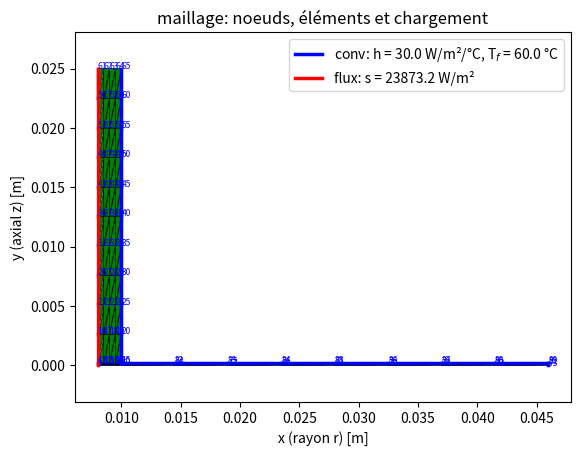
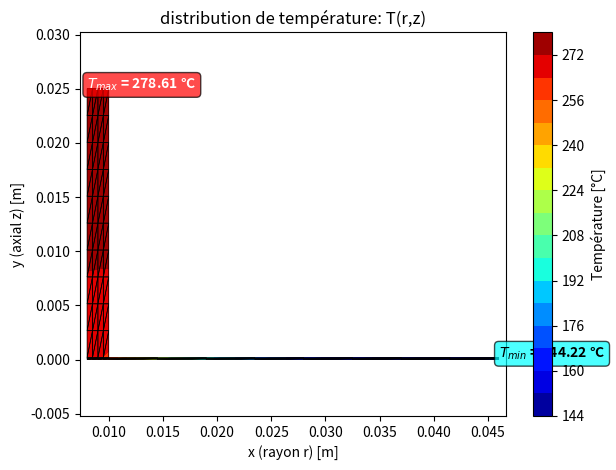

Write the Python code that produced these figures, in order.
import numpy as py
from numpy.linalg import solve
import matplotlib.pyplot as plt
import matplotlib.tri as tri

# ============================================================================
# PROJET MEC423 - CONCEPTION D'UNE PLINTHE CHAUFFANTE ÉLECTRIQUE
# Modèle axisymétrique avec éléments finis triangulaires
# Basé sur le gabarit fourni - MEC423_T_axisymetrique
# ============================================================================

Resoudre = True  # False pour vérifier maillage, True pour résoudre
pi = py.pi

# ============================================================================
# 1) PARAMÈTRES DU PROBLÈME
# ============================================================================

# --- Données du projet (MEC423-02, Équipe 10) ---
L = 3.0      # Longueur du tube [m]
P = 3600     # Puissance à dissiper [W] (3.6 kW)
h_conv = 30  # Coefficient de convection [W/(m²·°C)]
T_air = 60   # Température de l'air ambiant [°C]

# --- Propriétés matériaux ---
k_c = 150    # Conductivité thermique [W/(m·°C)] - tube et ailettes

# --- Variables de conception (à optimiser) ---
R = 0.010    # Rayon extérieur du tube [m] - Test: 10 mm
a = 0.036    # Longueur radiale des ailettes [m] - Test: 36 mm
N = 60       # Nombre total d'ailettes - Test: 60

# --- Paramètres géométriques calculés ---
t1 = R / 5              # Épaisseur de la paroi du tube [m]
R_int = R - t1          # Rayon intérieur du tube [m]
t_a = a / 100           # Épaisseur de l'ailette [m]
pas_ailette = L / N     # Espacement entre ailettes [m]

# --- Paramètres de maillage ---
nr_tube = 5      # Nombre de divisions radiales dans le tube
nr_ailette = 8   # Nombre de divisions radiales dans l'ailette
nz_ailette = 3   # Nombre de divisions axiales dans l'épaisseur d'ailette
nz_espace = 10   # Nombre de divisions axiales entre ailettes

# --- Affichage des paramètres ---
print("="*70)
print(" PROJET MEC423 - PLINTHE CHAUFFANTE ÉLECTRIQUE")
print("="*70)
print(f"\nDonnées du projet:")
print(f"  Longueur tube L = {L} m")
print(f"  Puissance P = {P/1000} kW")
print(f"  Convection h = {h_conv} W/(m²·°C)")
print(f"  Température air T_air = {T_air} °C")
print(f"\nVariables de conception:")
print(f"  Rayon tube R = {R*1000:.1f} mm")
print(f"  Longueur ailettes a = {a*1000:.1f} mm")
print(f"  Nombre d'ailettes N = {N}")
print(f"\nGéométrie calculée:")
print(f"  Rayon intérieur R_int = {R_int*1000:.2f} mm")
print(f"  Épaisseur paroi t1 = {t1*1000:.2f} mm")
print(f"  Épaisseur ailette t_a = {t_a*1000:.3f} mm")
print(f"  Pas entre ailettes = {pas_ailette*1000:.2f} mm")
print("="*70)

# ============================================================================
# 2) COORDONNÉES DES NOEUDS - xy = py.array([[xi, yi], [xj, yj], ...])
# ============================================================================

# Domaine:
# - Tube: r ∈ [R_int, R], z ∈ [0, pas_ailette/2]
# - Ailette: r ∈ [R, R+a], z ∈ [0, t_a/2]
# Coordonnée x = r (rayon), y = z (axial)
# z=0: plan de symétrie au milieu de l'ailette
# z=pas_ailette/2: plan de symétrie entre deux ailettes

z_max = pas_ailette / 2  # Demi-distance entre ailettes

# Coordonnées radiales (x = r)
r_tube = py.linspace(R_int, R, nr_tube)
r_ailette_sans_tube = py.linspace(R, R+a, nr_ailette+1)[1:]  # Sans répéter R
r_coords_tube = r_tube
r_coords_ailette = py.linspace(R, R+a, nr_ailette+1)

# Coordonnées axiales (y = z)
# Zone 1: épaisseur d'ailette [0, t_a/2]
z_ailette = py.linspace(0, t_a/2, nz_ailette)
# Zone 2: espace entre ailettes [t_a/2, z_max] (seulement pour le tube)
z_espace = py.linspace(t_a/2, z_max, nz_espace+1)[1:]  # Sans répéter t_a/2
z_coords_tube = py.concatenate([z_ailette, z_espace])
z_coords_ailette = z_ailette

# Génération des nœuds de manière structurée
# On va créer une grille en forme de L:
# - Zone du tube: tous les r_tube × tous les z_coords_tube
# - Zone de l'ailette: tous les r_ailette × tous les z_ailette (sauf r=R déjà dans tube)

nr_tube = len(r_coords_tube)
nr_ailette = len(r_coords_ailette)
nz_tube = len(z_coords_tube)
nz_ailette = len(z_coords_ailette)

# Créer la liste de nœuds et une map pour retrouver leur index
xy_list = []
node_map = {}  # (ir, iz, zone) -> node_id

node_id = 0

# Zone 1: TUBE (r ∈ [R_int, R], z ∈ [0, z_max])
for iz in range(nz_tube):
    for ir in range(nr_tube):
        xy_list.append([r_coords_tube[ir], z_coords_tube[iz]])
        node_map[('tube', ir, iz)] = node_id
        node_id += 1

# Zone 2: AILETTE (r ∈ [R, R+a], z ∈ [0, t_a/2])
for iz in range(nz_ailette):
    for ir in range(nr_ailette):
        # Ne pas dupliquer les nœuds à r=R qui sont déjà dans le tube
        if not (ir == 0 and iz < nz_ailette):  # ir=0 correspond à r=R
            xy_list.append([r_coords_ailette[ir], z_ailette[iz]])
            node_map[('ailette', ir, iz)] = node_id
            node_id += 1

xy = py.array(xy_list)
nn_total = len(xy_list)

print(f"\nGénération du maillage:")
print(f"  Nombre de noeuds: {nn_total}")
print(f"    - Zone tube: {nr_tube} × {nz_tube} = {nr_tube * nz_tube}")
print(f"    - Zone ailette: {nr_ailette} × {nz_ailette} - {nz_ailette} (partage avec tube) = {nr_ailette * nz_ailette - nz_ailette}")

# ============================================================================
# 3) CONNECTIVITÉS DES ÉLÉMENTS - cn = py.array([[i, j, k], [...]])
# ============================================================================

# Fonction pour obtenir le numéro de noeud (base 1) à partir des indices
# Pour la zone du tube
def get_node_tube(ir, iz):
    return node_map[('tube', ir, iz)] + 1  # +1 car numérotation commence à 1

# Pour la zone de l'ailette (en gérant le partage avec le tube à r=R)
def get_node_ailette(ir, iz):
    if ir == 0:  # r=R, nœud partagé avec le tube
        # Trouver l'index correspondant dans z_coords_tube
        iz_tube = iz  # Même index car z_ailette est un sous-ensemble de z_coords_tube
        return node_map[('tube', nr_tube-1, iz_tube)] + 1  # nr_tube-1 = dernier index radial du tube (r=R)
    else:
        return node_map[('ailette', ir, iz)] + 1

# Création des éléments triangulaires
elements = []

# Éléments dans le TUBE: r ∈ [R_int, R], z ∈ [0, z_max]
for iz in range(nz_tube - 1):
    for ir in range(nr_tube - 1):
        # Noeuds du quadrilatère
        n1 = get_node_tube(ir, iz)
        n2 = get_node_tube(ir+1, iz)
        n3 = get_node_tube(ir+1, iz+1)
        n4 = get_node_tube(ir, iz+1)

        # Diviser le quadrilatère en 2 triangles
        elements.append([n1, n2, n3])
        elements.append([n1, n3, n4])

# Éléments dans l'AILETTE: r ∈ [R, R+a], z ∈ [0, t_a/2]
for iz in range(nz_ailette - 1):
    for ir in range(nr_ailette - 1):
        # Noeuds du quadrilatère
        n1 = get_node_ailette(ir, iz)
        n2 = get_node_ailette(ir+1, iz)
        n3 = get_node_ailette(ir+1, iz+1)
        n4 = get_node_ailette(ir, iz+1)

        # Diviser le quadrilatère en 2 triangles
        elements.append([n1, n2, n3])
        elements.append([n1, n3, n4])

cn = py.array(elements)
ne = cn.shape[0]
print(f"  Nombre d'éléments: {ne}")
print(f"    - Zone tube: {2 * (nr_tube-1) * (nz_tube-1)}")
print(f"    - Zone ailette: {2 * (nr_ailette-1) * (nz_ailette-1)}")

# ============================================================================
# 4) PROPRIÉTÉS MATÉRIAUX - kc = py.array([k1, k2, ...])
# ============================================================================

kc = py.full(ne, k_c)  # Conductivité pour tous les éléments

# ============================================================================
# 5) CHALEUR VOLUMIQUE (W/m³)
# ============================================================================

Q = 0  # Pas de génération volumique dans ce problème

# ============================================================================
# 6) FRONTIÈRES DE CONVECTION - ijhTf = py.array([[i, j, h, Tf], [...]])
# ============================================================================

# Surfaces exposées à la convection:
# 1. Surface extérieure du tube: r=R, z ∈ [t_a/2, z_max]
# 2. Surface supérieure de l'ailette: z=t_a/2, r ∈ [R, R+a]
# 3. Extrémité de l'ailette: r=R+a, z ∈ [0, t_a/2]

convection_faces = []

# Trouver les indices dans z_coords_tube pour t_a/2 et z_max
idx_ta2_tube = py.where(py.isclose(z_coords_tube, t_a/2))[0][0]
idx_zmax_tube = nz_tube - 1

# 1. Surface extérieure du tube: r=R (dernier r du tube), z ∈ [t_a/2, z_max]
ir_R = nr_tube - 1  # Dernier indice radial du tube (r=R)
for iz in range(idx_ta2_tube, idx_zmax_tube):
    ni = get_node_tube(ir_R, iz)
    nj = get_node_tube(ir_R, iz+1)
    convection_faces.append([ni, nj, h_conv, T_air])

# 2. Surface supérieure de l'ailette: z=t_a/2, r ∈ [R, R+a]
iz_ta2_ailette = nz_ailette - 1  # Dernier indice axial de l'ailette (z=t_a/2)
for ir in range(nr_ailette - 1):
    ni = get_node_ailette(ir, iz_ta2_ailette)
    nj = get_node_ailette(ir+1, iz_ta2_ailette)
    convection_faces.append([ni, nj, h_conv, T_air])

# 3. Extrémité de l'ailette: r=R+a, z ∈ [0, t_a/2]
ir_Ra = nr_ailette - 1  # Dernier indice radial de l'ailette (r=R+a)
for iz in range(nz_ailette - 1):
    ni = get_node_ailette(ir_Ra, iz)
    nj = get_node_ailette(ir_Ra, iz+1)
    convection_faces.append([ni, nj, h_conv, T_air])

ijhTf = py.array(convection_faces)
nh = ijhTf.shape[0]

# ============================================================================
# 7) FRONTIÈRES DE FLUX - ijflux = py.array([[i, j, flux], [...]])
# ============================================================================

# Flux imposé sur la surface intérieure du tube: r=R_int
# Formule du PDF: σ_i = P / [2π(R-t1)L]
sigma_i = P / (2 * pi * R_int * L)  # [W/m²]

flux_faces = []

# Surface intérieure: r=R_int (premier indice radial du tube), toutes les valeurs de z
ir_Rint = 0  # Premier indice radial du tube
for iz in range(nz_tube - 1):
    ni = get_node_tube(ir_Rint, iz)
    nj = get_node_tube(ir_Rint, iz+1)
    flux_faces.append([ni, nj, sigma_i])

ijflux = py.array(flux_faces)
nflux = ijflux.shape[0]

print(f"\nConditions frontières:")
print(f"  Facettes avec convection: {nh}")
print(f"  Facettes avec flux imposé: {nflux}")
print(f"  Flux de chaleur: σ_i = {sigma_i:.2f} W/m²")
print("="*70)

# ============================================================================
# FIN DES DONNÉES
# ============================================================================

nn = xy.shape[0]  # nombre de noeuds (1 ddl / noeud)
ne = cn.shape[0]  # nombre d'éléments
nh = ijhTf.shape[0]
nflux = ijflux.shape[0]

# ============================================================================
# VISUALISATION DU MAILLAGE POUR VÉRIFICATION
# ============================================================================

plt.figure(1)
for ie in range(0, ne):
    nijk = cn[ie, :]
    xe = xy[nijk-1, 0]
    xc = py.mean(xe)
    ye = xy[nijk-1, 1]
    yc = py.mean(ye)
    plt.fill(xe, ye, 'g', edgecolor='k', linewidth=0.5)
    if ne < 100:  # Numéroter les éléments si pas trop nombreux
        plt.text(xc, yc, '%d' % (ie+1), fontsize=6)

if nn < 200:  # Numéroter les noeuds si pas trop nombreux
    for i in range(0, nn):
        xi = xy[i, 0]
        yi = xy[i, 1]
        plt.text(xi, yi, '%d' % (i+1), color='b', fontsize=6)

# Visualiser les frontières de convection
for i in range(0, nh):
    ni = int(ijhTf[i, 0]) - 1
    nj = int(ijhTf[i, 1]) - 1
    plt.plot([xy[ni, 0], xy[nj, 0]], [xy[ni, 1], xy[nj, 1]],
             'b', linewidth=2.5)
s = 'conv: h = %4.1f W/m²/°C' % ijhTf[0, 2] + ', T$_f$ = %4.1f °C' % ijhTf[0, 3]
plt.plot([xy[ni, 0], xy[nj, 0]], [xy[ni, 1], xy[nj, 1]],
         'b', linewidth=2.5, label=s)

# Visualiser les frontières de flux
for i in range(0, nflux):
    ni = int(ijflux[i, 0] - 1)
    nj = int(ijflux[i, 1] - 1)
    plt.plot([xy[ni, 0], xy[nj, 0]], [xy[ni, 1], xy[nj, 1]],
             'r', linewidth=2.5)
s = 'flux: s = %4.1f W/m²' % ijflux[0, 2]
plt.plot([xy[ni, 0], xy[nj, 0]], [xy[ni, 1], xy[nj, 1]],
         'r', linewidth=2.5, label=s)

plt.xlabel('x (rayon r) [m]')
plt.ylabel('y (axial z) [m]')
plt.axis('equal')
plt.title('maillage: noeuds, éléments et chargement')
plt.legend()
plt.show(block=False)
plt.pause(0.5)

# ============================================================================
# RÉSOLUTION DU PROBLÈME (SI Resoudre = True)
# ============================================================================

if Resoudre:

    print("\nRésolution du problème thermique...")

    # Initialisation
    kg = py.zeros((nn, nn))
    fg = py.zeros(nn)

    # ========================================================================
    # Calcul des matrices de conduction et des charges volumiques
    # ========================================================================

    for ie in range(0, ne):
        ni = cn[ie, 0]
        nj = cn[ie, 1]
        nk = cn[ie, 2]

        xi = xy[ni-1, 0]
        yi = xy[ni-1, 1]
        xj = xy[nj-1, 0]
        yj = xy[nj-1, 1]
        xk = xy[nk-1, 0]
        yk = xy[nk-1, 1]

        Vi = py.array([xk-xj, yk-yj])
        Vj = py.array([xi-xk, yi-yk])
        Vk = py.array([xj-xi, yj-yi])

        A = 0.5 * ((xj-xi)*(yk-yj) - (yj-yi)*(xk-xj))
        xm = (xi + xj + xk) / 3

        # Matrice de conduction élémentaire (axisymétrique)
        # Formule du gabarit: K = kc[ie]*xm/4/abs(A)*...
        K = kc[ie] * xm / 4 / abs(A) * py.array([
            [py.dot(Vi, Vi), py.dot(Vi, Vj), py.dot(Vi, Vk)],
            [py.dot(Vj, Vi), py.dot(Vj, Vj), py.dot(Vj, Vk)],
            [py.dot(Vk, Vi), py.dot(Vk, Vj), py.dot(Vk, Vk)]
        ])

        # Force volumique (si Q ≠ 0)
        # Formule du gabarit: fV = Q*abs(A)/12*py.array([2*xi+xj+xk, ...])
        fV = Q * abs(A) / 12 * py.array([
            2*xi + xj + xk,
            xi + 2*xj + xk,
            xi + xj + 2*xk
        ])

        # Assemblage
        ind = py.array([ni-1, nj-1, nk-1])
        ix, iy = py.meshgrid(ind, ind)
        kg[ix, iy] += K
        fg[ix] += fV

    # ========================================================================
    # Calcul des matrices de convection
    # ========================================================================

    for fi in range(0, nh):
        ni = int(ijhTf[fi, 0])
        nj = int(ijhTf[fi, 1])
        hij = ijhTf[fi, 2]
        Tfij = ijhTf[fi, 3]

        xi = xy[ni-1, 0]
        yi = xy[ni-1, 1]
        xj = xy[nj-1, 0]
        yj = xy[nj-1, 1]

        Lij = py.sqrt((xj-xi)**2 + (yj-yi)**2)

        # Matrice de convection (axisymétrique)
        # Formule du gabarit: H = Lij*hij/12*py.array([[3*xi+xj, xi+xj], ...])
        H = Lij * hij / 12 * py.array([
            [3*xi + xj, xi + xj],
            [xi + xj, xi + 3*xj]
        ])

        # Vecteur force de convection
        # Formule du gabarit: fh = Lij*hij*Tfij/6*py.array([2*xi+xj, xi+2*xj])
        fh = Lij * hij * Tfij / 6 * py.array([
            2*xi + xj,
            xi + 2*xj
        ])

        # Assemblage
        ind = py.array([ni-1, nj-1])
        ix, iy = py.meshgrid(ind, ind)
        kg[ix, iy] += H
        fg[ix] += fh

    # ========================================================================
    # Calcul des matrices de flux de chaleur
    # ========================================================================

    for fi in range(0, nflux):
        ni = int(ijflux[fi, 0])
        nj = int(ijflux[fi, 1])
        sij = ijflux[fi, 2]

        xi = xy[ni-1, 0]
        yi = xy[ni-1, 1]
        xj = xy[nj-1, 0]
        yj = xy[nj-1, 1]

        Lij = py.sqrt((xj-xi)**2 + (yj-yi)**2)

        # Vecteur force de flux (axisymétrique)
        # Formule du gabarit: fs = Lij*sij/6*py.array([2*xi+xj, xi+2*xj])
        fs = Lij * sij / 6 * py.array([
            2*xi + xj,
            xi + 2*xj
        ])

        # Assemblage
        ind = py.array([ni-1, nj-1])
        fg[ind] += fs

    # ========================================================================
    # Solution du système d'équations
    # ========================================================================

    T = solve(kg, fg)

    print("Résolution terminée!")

    # ========================================================================
    # Analyse des résultats
    # ========================================================================

    Tmax = max(T)
    Tmin = min(T)
    idx_max = py.where(T == Tmax)[0][0]
    idx_min = py.where(T == Tmin)[0][0]

    print("\n" + "="*70)
    print(" RÉSULTATS DE L'ANALYSE THERMIQUE")
    print("="*70)
    print(f"  Température maximale: T_max = {Tmax:.2f} °C")
    print(f"    Position: r = {xy[idx_max, 0]*1000:.2f} mm, z = {xy[idx_max, 1]*1000:.3f} mm")
    print(f"  Température minimale: T_min = {Tmin:.2f} °C")
    print(f"    Position: r = {xy[idx_min, 0]*1000:.2f} mm, z = {xy[idx_min, 1]*1000:.3f} mm")
    print(f"\n  Critère de conception: T_max ≤ 250°C")

    if Tmax <= 250:
        print(f"  ✓ RESPECTÉ (marge: {250-Tmax:.2f} °C)")
    else:
        print(f"  ✗ NON RESPECTÉ (dépassement: {Tmax-250:.2f} °C)")

    # Calcul du coût
    cout_tube = 2e4 * L * R**2
    cout_ailettes = 1000 * N * a * ((R+a)**2 - R**2)
    cout_assemblage = 3 * py.sqrt(N)
    cout_total = cout_tube + cout_ailettes + cout_assemblage

    print(f"\n  COÛT DE LA CONCEPTION:")
    print(f"    Coût tube:       {cout_tube:.2f} $")
    print(f"    Coût ailettes:   {cout_ailettes:.2f} $")
    print(f"    Coût assemblage: {cout_assemblage:.2f} $")
    print(f"    COÛT TOTAL:      {cout_total:.2f} $")
    print("="*70)

    # ========================================================================
    # Visualisation des résultats
    # ========================================================================

    plt.figure(2)

    noeud_x = xy[:, 0]
    noeud_y = xy[:, 1]
    triangulation = tri.Triangulation(noeud_x, noeud_y, cn-1)

    plt.tricontourf(triangulation, T, levels=20, cmap='jet')
    plt.xlabel('x (rayon r) [m]')
    plt.ylabel('y (axial z) [m]')
    plt.title('distribution de température: T(r,z)')

    # Marquer Tmax
    j = py.where(T == Tmax)
    s = '$T_{max}$ = %5.2f °C' % Tmax
    plt.text(xy[j, 0], xy[j, 1], s, color='white', fontweight='bold',
             bbox=dict(boxstyle='round', facecolor='red', alpha=0.7))

    # Marquer Tmin
    j = py.where(T == Tmin)
    s = '$T_{min}$ = %5.2f °C' % Tmin
    plt.text(xy[j, 0], xy[j, 1], s, color='black', fontweight='bold',
             bbox=dict(boxstyle='round', facecolor='cyan', alpha=0.7))

    # Tracer les contours des éléments
    for ie in range(0, ne):
        nijk = cn[ie, :]
        xe = xy[nijk-1, 0]
        ye = xy[nijk-1, 1]
        plt.fill(xe, ye, color=(1, 1, 1, 0.0), edgecolor='k', linewidth=0.5)

    plt.colorbar(label='Température [°C]')
    plt.axis('equal')
    plt.tight_layout()
    plt.show()

    print("\nAnalyse terminée. Fermez les fenêtres graphiques pour continuer.")
